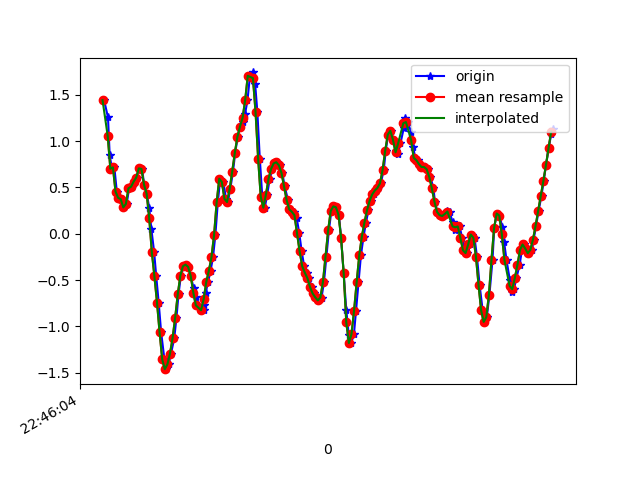

The data file committed next to this chart (first rows):
1617835565052, 531208674773336, 1.442333, 0.0043538404, -2.4958973
1617835565082, 531208693802840, 1.255, 0.06788, -2.504
1617835565095, 531208712832328, 0.8522, -0.3793, -2.515
1617835565112, 531208731886632, 0.702, -0.389, -2.574
1617835565131, 531208750916120, 0.7166, 0.0911, -2.597
1617835565150, 531208769883720, 0.4552, -0.2999, -2.586
1617835565171, 531208788907368, 0.388, -0.328, -2.577
1617835565189, 531208807931016, 0.3733, 0.1058, -2.52
1617835565207, 531208826979464, 0.2841, -0.1227, -2.354
1617835565226, 531208846003080, 0.322, -0.08605, -2.179
1617835565245, 531208865026728, 0.4906, 0.1962, -2.007
1617835565265, 531208884035688, 0.5077, 0.05567, -1.776
1617835565283, 531208903083176, 0.5627, 0.04711, -1.55
1617835565302, 531208922105864, 0.6067, 0.1778, -1.351
1617835565321, 531208941128552, 0.7056, 0.3183, -1.075
1617835565345, 531208960176040, 0.6995, 0.06666, -0.7085
1617835565361, 531208979172040, 0.5285, 0.1742, -0.4019
1617835565381, 531208998193320, 0.4332, 0.3941, -0.04389
1617835565400, 531209017214632, 0.2805, -0.1361, 0.3801
1617835565416, 531209036260744, 0.05567, 0.1583, 0.7368
1617835565438, 531209055281992, -0.1985, 0.0349, 1.14
1617835565454, 531209074327432, -0.4599, -0.04207, 1.552
1617835565473, 531209093348680, -0.7433, -0.13, 1.989
1617835565492, 531209112369928, -1.066, -0.2718, 2.392
1617835565517, 531209131416008, -1.355, -0.3671, 2.699
1617835565530, 531209150437256, -1.463, -0.3707, 2.91
1617835565549, 531209169458568, -1.412, -0.3438, 3.067
1617835565568, 531209188508296, -1.296, -0.3182, 3.17
1617835565593, 531209207529672, -1.129, -0.2779, 3.218
1617835565610, 531209226551048, -0.9083, -0.2241, 3.21
1617835565626, 531209245597192, -0.6542, -0.1789, 3.133
1617835565644, 531209264618632, -0.4538, -0.13, 2.991
1617835565666, 531209283629128, -0.3512, -0.03841, 2.867
1617835565682, 531209302816071, -0.3341, 0.00191, 2.701
1617835565701, 531209321837127, -0.3585, 6.886502E-4, 2.582
1617835565720, 531209340858183, -0.4562, -0.07262, 2.477
1617835565742, 531209359904007, -0.5857, -0.1264, 2.34
1617835565759, 531209378915463, -0.6847, -0.1752, 2.189
1617835565777, 531209397936263, -0.7739, -0.2192, 2.049
1617835565819, 531209416981831, -0.8264, -0.2461, 1.915
1617835565821, 531209436002567, -0.7739, -0.2412, 1.744
1617835565835, 531209455023303, -0.6407, -0.1887, 1.526
1617835565854, 531209474068871, -0.521, -0.1154, 1.274
1617835565873, 531209493085639, -0.4, -0.05551, 1.02
1617835565892, 531209512106247, -0.2546, -0.006642, 0.7649
1617835565910, 531209531151751, -0.01763, 0.05811, 0.4766
1617835565929, 531209550172359, 0.3379, 0.1815, 0.1687
1617835565948, 531209569193095, 0.5945, 0.2768, -0.1343
1617835565971, 531209588213319, 0.559, 0.2609, -0.4031
1617835565993, 531209607258823, 0.377, 0.1913, -0.6548
1617835566006, 531209626279367, 0.3416, 0.1913, -0.915
1617835566025, 531209645300039, 0.4796, 0.2072, -1.167
1617835566046, 531209664345543, 0.6702, 0.2206, -1.406
1617835566063, 531209683371847, 0.8706, 0.2279, -1.632
1617835566082, 531209702392519, 1.045, 0.1949, -1.863
1617835566101, 531209721413319, 1.156, 0.1595, -2.106
1617835566121, 531209740458823, 1.208, 0.1803, -2.388
1617835566139, 531209759479623, 1.292, 0.3159, -2.701
1617835566158, 531209778500423, 1.441, 0.4882, -2.961
1617835566177, 531209797547975, 1.705, 0.4014, -3.176
1617835566202, 531209816568903, 1.742, 0.4234, -3.109
... 122 more rows
